pico-8 play session: mixed d-pad (fixed 12-tick cycle)

[t = 1 s] mixed d-pad (1.2s cycle ×~1): → ← ↑ ↓ + 🅾/❎ taps, ~1s
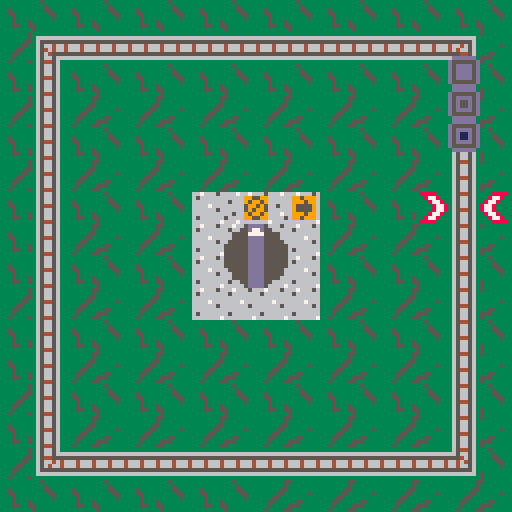
[t = 4 s] mixed d-pad (1.2s cycle ×~3): → ← ↑ ↓ + 🅾/❎ taps, ~4s
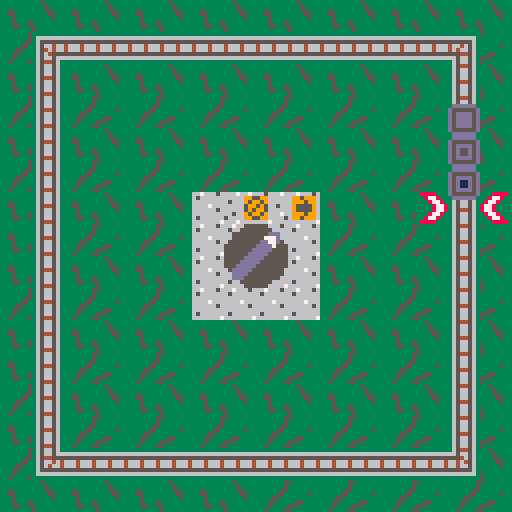

pico-8 cartridge
version 34
__lua__

-- [redacted]
-- by pippo & sons

function _init()
    cls()
    switch_state = 0
    train_segments = {{64, 8}, {72, 8}, {80, 8}}
end

function move_segment(segment, switch_state)
    spd = switch_state * 2
    if (segment[2] == 8) -- top side
    then
        if (segment[1] == 112) -- top right
        then
            segment[2] = segment[2] + spd
        else
            segment[1] = segment[1] + spd
        end
    else
        if (segment[1] == 112) -- right side
        then
            if (segment[2] == 112) -- bottom right
            then
                segment[1] = segment[1] - spd
            else
                segment[2] = segment[2] + spd
            end
        else
            if (segment[2] == 112) -- bottom side
            then
                if (segment[1] == 8) -- bottom side then
                then
                    segment[2] = segment[2] - spd
                else
                    segment[1] = segment[1] - spd
                end
            else
                if (segment[1] == 8) -- left side
                then
                    if (segment[2] == 8) -- top left
                    then
                        segment[1] = segment[1] + spd
                    else
                        segment[2] = segment[2] - spd
                    end
                end
            end
        end
    end
end

function advance_switch()
    num_switch_states = 2
    if (switch_state < num_switch_states - 1) then
        switch_state = switch_state + 1
    else
        switch_state = 0
    end
end

function move_train()
    for segment in all(train_segments) do
        move_segment(segment, switch_state)
    end
end

function _update()
    if (btnp(4)) then
        advance_switch()
    end
    move_train()
end

function draw_train()
    local len = count(train_segments)
    for t = 1, len do
        if (t == 1) then
            sprite = 11
        else
            if (t == len) then
                sprite = 13
            else
                sprite = 12
            end
        end
        spr(sprite, train_segments[t][1], train_segments[t][2])
    end
end

function draw_switch()
    if (switch_state == 1) then
        sspr(0, 16, 16, 16, 56, 56, 16, 16)
    else
        sspr(64, 16, 16, 16, 56, 56, 16, 16)
    end
end

function _draw()
    map(0, 0, 0, 0, 16, 16)
    draw_switch()
    draw_train()
end
__gfx__
00000000000000003333333333533333333333333333333333333333667666560dddddd00dddddd00dddddd00dddddd00dddddd00dddddd00000000000000000
00000000000000003333333333353333366666666666666666666663656666660d5dd5d0dd5dd5dd0d5dd5ddd555555dd555555dd555555d0000000000000000
0000000000000000335333333335533336555555555555555555556366666666dd5dd5d0dd5dd5dd0d5dd5ddd5dddd5dd5dddd5dd5dddd5d0000000000000000
0000000000000000335533333333553336566466466646664664656366667666dd5775707d5775d7065665ddd5dddd5dd5d55d5dd5d11d5d0000000000000000
0000000000000000333533333333353336546466466646664646656366666656dd5775707d5775d7065665ddd5dddd5dd5d55d5dd5d11d5d0000000000000000
0000000000000000333533353333333336564555555555555554456366666666dd5dd5d0dd5dd5dd0d5dd5ddd5dddd5dd5dddd5dd5dddd5d0000000000000000
0000000000000000333553355333333336566566666666666656656365666666dd5dd5d0dd5dd5dd0d5dd5ddd555555dd555555dd555555d0000000000000000
00000000000000003333333353333333365445633333333336566563666666670dddddd00dddddd00dddddd00dddddd00dddddd00dddddd00000000000000000
00000000000000003333333553333333365665633888833336544563333888830dddddd00dd77dd0000000000000000000000000000000000000000000000000
0000000000000000333333353333333336566563338778333656656333877833ddddddddddddddddddd77ddd0000000000000000000000000000000000000000
0000000000000000333333553333333336566563333877833656656338778333d555555dd555555dd555555d0000000000000000000000000000000000000000
0000000000000000333335533333353336544563333387783656656387783333ddd77dddddd77dddddd77ddd0000000000000000000000000000000000000000
0000000000000000333355333333333336566563333387783654456387783333ddd77dddddd77dddddd77ddd0000000000000000000000000000000000000000
0000000000000000333553333355333336566563333877833656656338778333d555555dd555555dd555555d0000000000000000000000000000000000000000
0000000000000000333533335553333336566563338778333656656333877833ddd77ddddddddddddddddddd0000000000000000000000000000000000000000
0000000000000000335333355333333336544563388883333656656333388883000000000dd77dd00dddddd00000000000000000000000000000000000000000
0000055555500000000005555550000036566563333333333654456366766656000005dddd500000000000000000000000000000000000000000000000000000
0000555555550000000055555555000036566566666666666656656369959996000055d77d550000000000000000000000000000000000000000000000000000
00555555555ddd000055555555555500365445555555555555546563699959960055557777555500000000000000000000000000000000000000000000000000
0055555555777d00005555555555550036566464666466646646456369555596005555dddd555500000000000000000000000000000000000000000000000000
055555555dd77d50055555555555555036564664666466646646656369555596055555dddd555550000000000000000000000000000000000000000000000000
55555555dddd7555555555555555555536555555555555555555556369995996555555dddd555555000000000000000000000000000000000000000000000000
5555555ddddd5555ddddddddddddd7dd36666666666666666666666369959996555555dddd555555000000000000000000000000000000000000000000000000
555555ddddd55555ddddddddddddd77d33333333333333333333333366666667555555dddd555555000000000000000000000000000000000000000000000000
55555ddddd555555ddddddddddddd77d66566667666676666667667666566676555555dddd555555000000000000000000000000000000000000000000000000
5555ddddd5555555ddddddddddddd7dd66666699599966666666699559966666555555dddd555555000000000000000000000000000000000000000000000000
555ddddd55555555555555555555555567666699959966566566695995966666555555dddd555555000000000000000000000000000000000000000000000000
05ddddd555555550055555555555555066665695555966666666659959566566055555dddd555550000000000000000000000000000000000000000000000000
00dddd5555555500005555555555550066666695555966666666659599566666005555dddd555500000000000000000000000000000000000000000000000000
00ddd55555555500005555555555550056666699959966666656695995966676005555dddd555500000000000000000000000000000000000000000000000000
0000555555550000000055555555000066666699599966655666699559966665000055dddd550000000000000000000000000000000000000000000000000000
0000055555500000000005555550000066667666666656666667666666676666000005dddd500000000000000000000000000000000000000000000000000000
__map__
0203020302030203020302030203020300000000000000000000000000000000000000000000000000000000000000000000000000000000000000000000000000000000000000000000000000000000000000000000000000000000000000000000000000000000000000000000000000000000000000000000000000000000
1204050505050505050505050505061300000000000000000000000000000000000000000000000000000000000000000000000000000000000000000000000000000000000000000000000000000000000000000000000000000000000000000000000000000000000000000000000000000000000000000000000000000000
0214020302030203020302030203160300000000000000000000000000000000000000000000000000000000000000000000000000000000000000000000000000000000000000000000000000000000000000000000000000000000000000000000000000000000000000000000000000000000000000000000000000000000
1214121312131213121312131213161300000000000000000000000000000000000000000000000000000000000000000000000000000000000000000000000000000000000000000000000000000000000000000000000000000000000000000000000000000000000000000000000000000000000000000000000000000000
0214020302030203020302030203160300000000000000000000000000000000000000000000000000000000000000000000000000000000000000000000000000000000000000000000000000000000000000000000000000000000000000000000000000000000000000000000000000000000000000000000000000000000
1214121312131213121312131213161300000000000000000000000000000000000000000000000000000000000000000000000000000000000000000000000000000000000000000000000000000000000000000000000000000000000000000000000000000000000000000000000000000000000000000000000000000000
0214020302030736372702030215161700000000000000000000000000000000000000000000000000000000000000000000000000000000000000000000000000000000000000000000000000000000000000000000000000000000000000000000000000000000000000000000000000000000000000000000000000000000
0214121312130707070712131213161300000000000000000000000000000000000000000000000000000000000000000000000000000000000000000000000000000000000000000000000000000000000000000000000000000000000000000000000000000000000000000000000000000000000000000000000000000000
0214020302030707070702030203160300000000000000000000000000000000000000000000000000000000000000000000000000000000000000000000000000000000000000000000000000000000000000000000000000000000000000000000000000000000000000000000000000000000000000000000000000000000
1214121312130707070712131213161300000000000000000000000000000000000000000000000000000000000000000000000000000000000000000000000000000000000000000000000000000000000000000000000000000000000000000000000000000000000000000000000000000000000000000000000000000000
0214020302030203020302030203160300000000000000000000000000000000000000000000000000000000000000000000000000000000000000000000000000000000000000000000000000000000000000000000000000000000000000000000000000000000000000000000000000000000000000000000000000000000
0214121312131213121312131213161300000000000000000000000000000000000000000000000000000000000000000000000000000000000000000000000000000000000000000000000000000000000000000000000000000000000000000000000000000000000000000000000000000000000000000000000000000000
1214020302030203020302030203160300000000000000000000000000000000000000000000000000000000000000000000000000000000000000000000000000000000000000000000000000000000000000000000000000000000000000000000000000000000000000000000000000000000000000000000000000000000
0214121312131213121312131213161300000000000000000000000000000000000000000000000000000000000000000000000000000000000000000000000000000000000000000000000000000000000000000000000000000000000000000000000000000000000000000000000000000000000000000000000000000000
1224252525252525252525252525260300000000000000000000000000000000000000000000000000000000000000000000000000000000000000000000000000000000000000000000000000000000000000000000000000000000000000000000000000000000000000000000000000000000000000000000000000000000
0203020302030203121312131213121300000000000000000000000000000000000000000000000000000000000000000000000000000000000000000000000000000000000000000000000000000000000000000000000000000000000000000000000000000000000000000000000000000000000000000000000000000000
